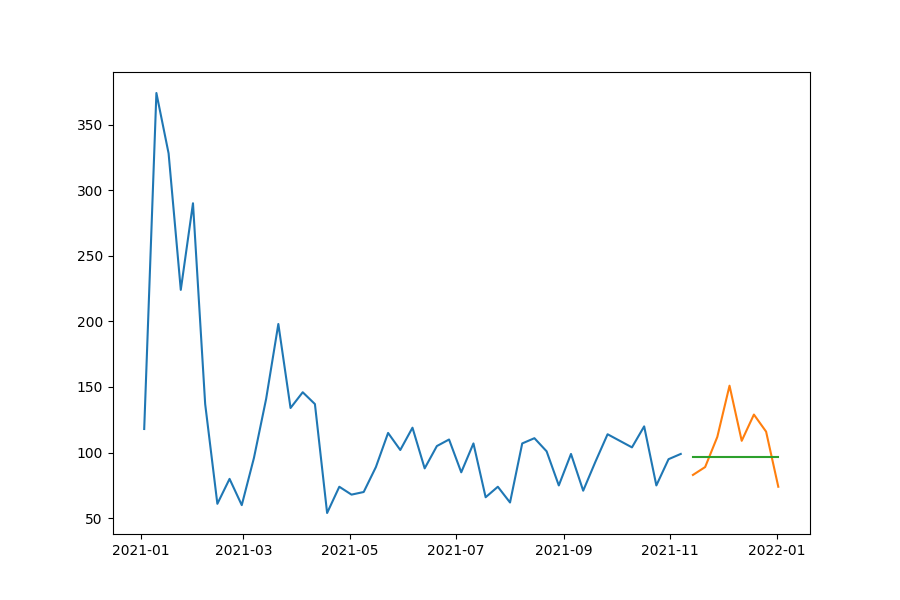

The data file committed next to this chart (first rows):
date, prediction, actual, MAPE
2021-11-14, 96.77, 83, 16.59
2021-11-21, 96.77, 89, 8.727
2021-11-28, 96.77, 112, 13.6
2021-12-05, 96.77, 151, 35.92
2021-12-12, 96.77, 109, 11.22
2021-12-19, 96.77, 129, 24.99
2021-12-26, 96.77, 116, 16.58
2022-01-02, 96.77, 74, 30.77
